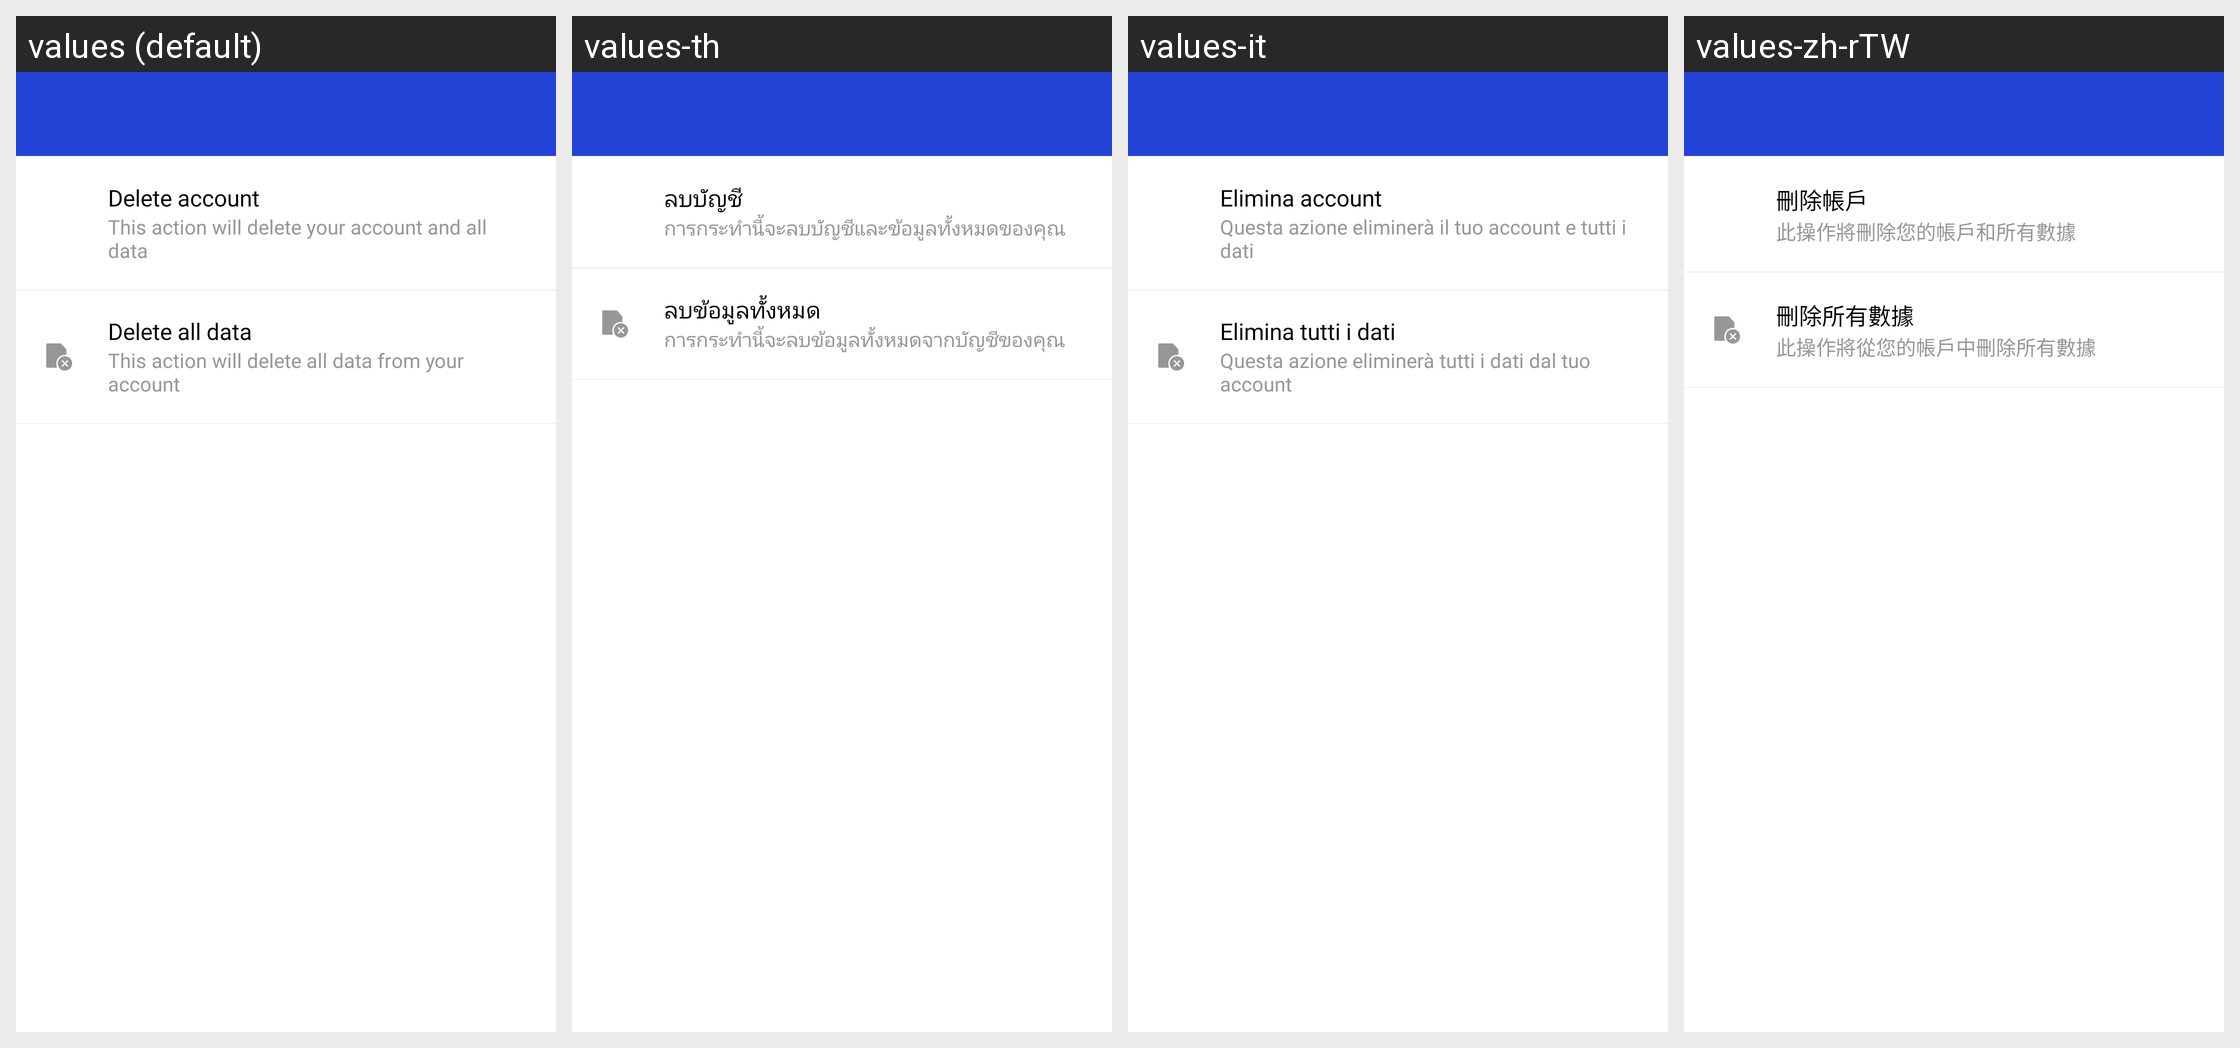

Translations of the strings shown on this Android screen, per locale in the grid:
Android screen res/layout/activity_manager_account.xml rendered under 4 locales, left to right: values (default), values-th, values-it, values-zh-rTW. Device: Nexus 5 (rendered at 1080×1920; each locale shown at half size, 540×960, under a caption strip naming it); theme AppTheme.
Other locales in the repository, not shown: values-ar, values-da, values-de, values-en, values-es, values-fa, values-fr, values-in, values-in-rID, values-ja, values-ko, values-nl, values-pl, values-pt, values-ru, values-sv, values-tr, values-vi, values-zh, values-zh-rCN.
Strings drawn on this screen, with the default value and each locale's value (text and hints the layout hard-codes, and strings that could not be matched under every locale, appear in the picture but are not listed):

APKTOOL_RENAMED_0x7f130184
  values: Delete account
  values-th: ลบบัญชี
  values-it: Elimina account
  values-zh-rTW: 刪除帳戶

APKTOOL_RENAMED_0x7f130188
  values: This action will delete your account and all data
  values-th: การกระทำนี้จะลบบัญชีและข้อมูลทั้งหมดของคุณ
  values-it: Questa azione eliminerà il tuo account e tutti i dati
  values-zh-rTW: 此操作將刪除您的帳戶和所有數據

APKTOOL_RENAMED_0x7f1304c6
  values: Delete all data
  values-th: ลบข้อมูลทั้งหมด
  values-it: Elimina tutti i dati
  values-zh-rTW: 刪除所有數據

APKTOOL_RENAMED_0x7f13018a
  values: This action will delete all data from your account
  values-th: การกระทำนี้จะลบข้อมูลทั้งหมดจากบัญชีของคุณ
  values-it: Questa azione eliminerà tutti i dati dal tuo account
  values-zh-rTW: 此操作將從您的帳戶中刪除所有數據
